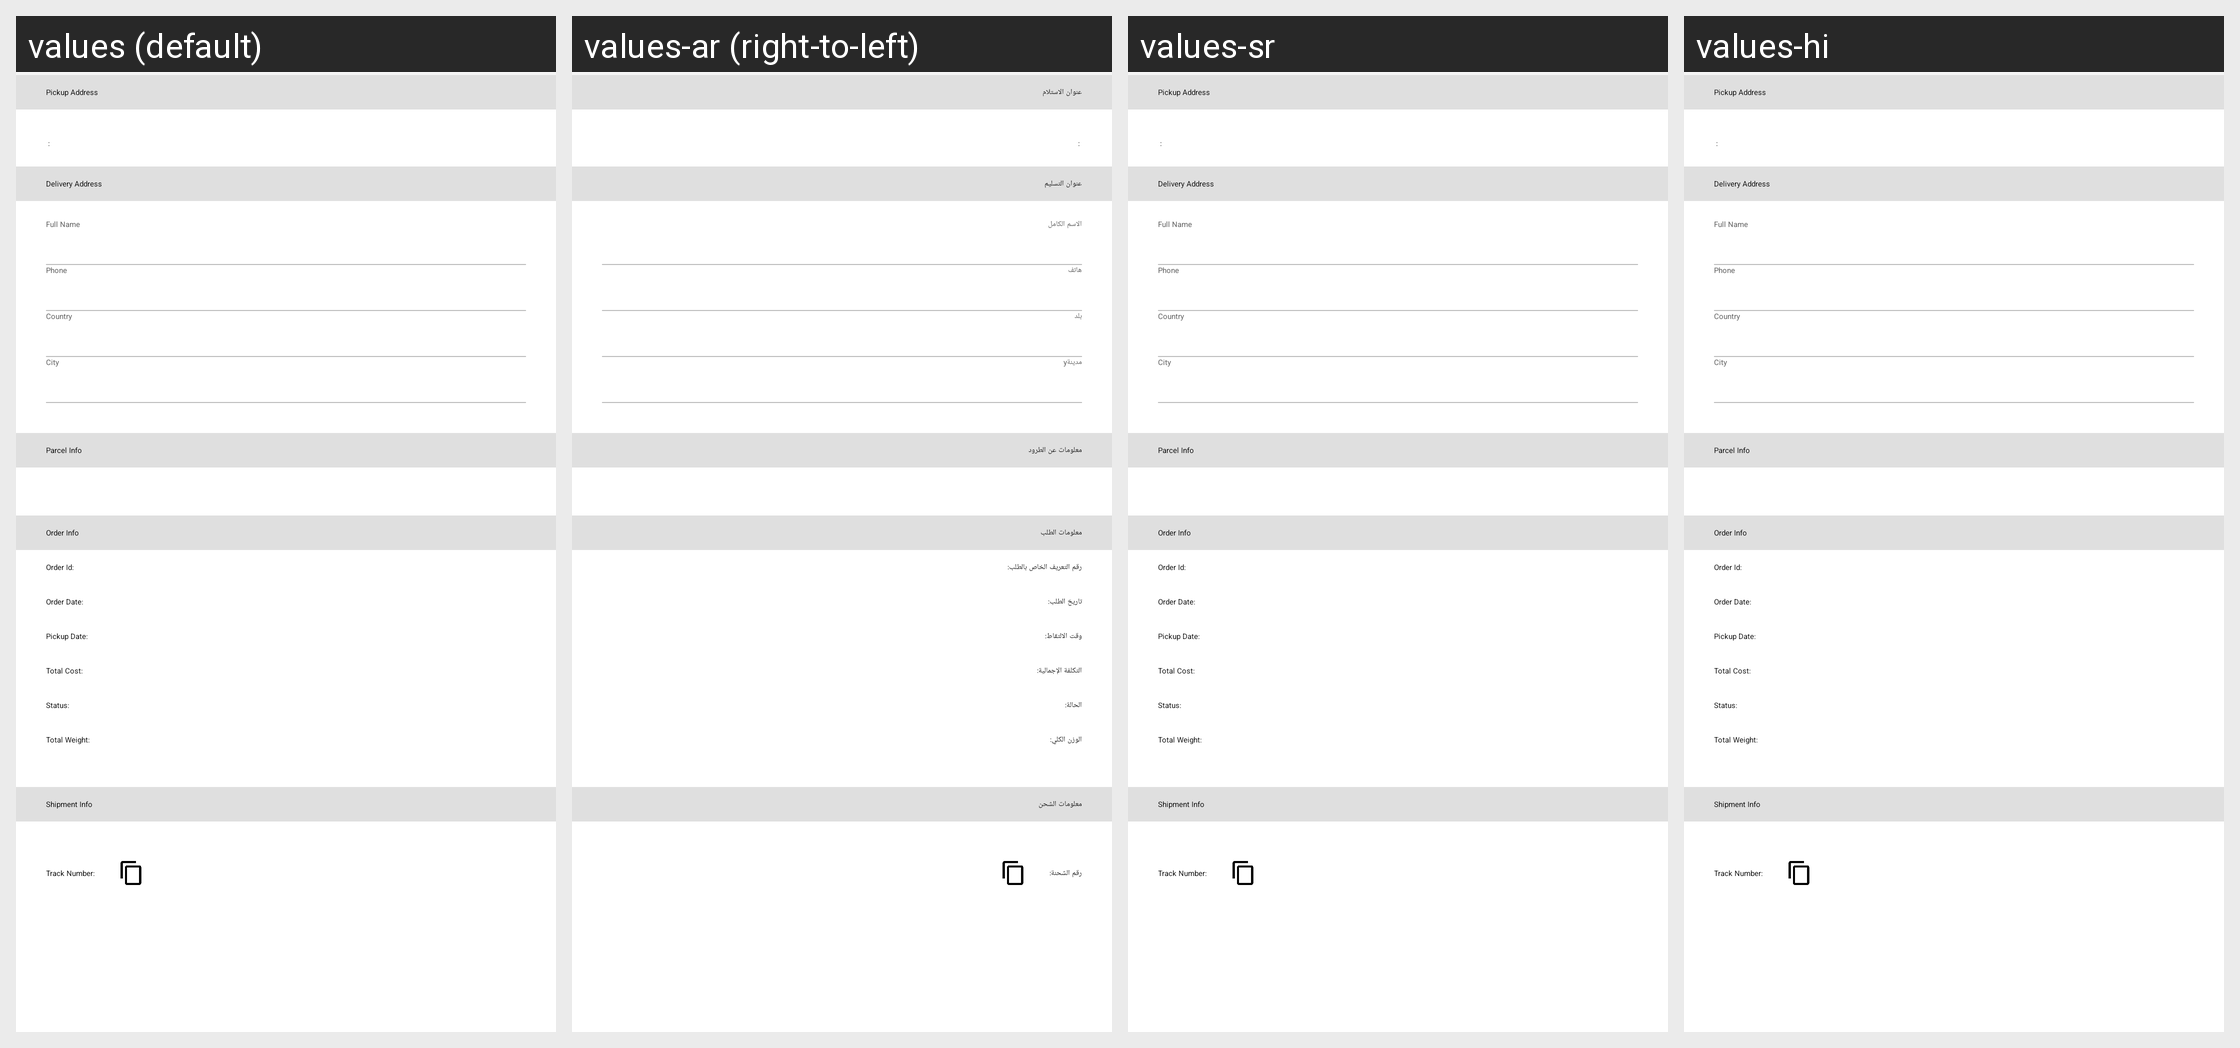

Strings drawn on this Android screen and how each of the app's shown locales translates them:
Android screen res/layout/activity_history_detail.xml rendered under 4 locales, left to right: values (default), values-ar (right-to-left), values-sr, values-hi. Device: Nexus 5 (rendered at 1080×1920; each locale shown at half size, 540×960, under a caption strip naming it); theme AppTheme.
Other locales in the repository, not shown: values-af, values-az, values-be, values-bn, values-bs, values-cs, values-da, values-de, values-el, values-en-rGB, values-es, values-es-rUS, values-et, values-eu, values-fa, values-fi, values-fr, values-gl, values-gu, values-hr, values-hu, values-hy, values-in, values-is, values-it, values-iw, values-ja, values-ka, values-kk, values-km, values-kn, values-ko, values-ky, values-lo, values-mk, values-ml, values-mn, values-mr, values-ms, values-my, values-nb, values-ne, values-nl, values-pa, values-pl, values-pt, values-pt-rPT, values-ro, values-ru, values-si, values-sk, values-sq, values-sv, values-ta, values-te, values-th, values-tl, values-tr, values-ur, values-uz, values-vi, values-zh-rCN, values-zh-rHK, values-zh-rTW.
Strings drawn on this screen, with the default value and each locale's value (text and hints the layout hard-codes, and strings that could not be matched under every locale, appear in the picture but are not listed):

pickupAddress
  values: Pickup Address
  values-ar: عنوان الاستلام
  values-sr: Pickup Address  [not translated; the default value is used]
  values-hi: Pickup Address  [not translated; the default value is used]

deliveryAddress
  values: Delivery Address
  values-ar: عنوان التسليم
  values-sr: Delivery Address  [not translated; the default value is used]
  values-hi: Delivery Address  [not translated; the default value is used]

full_name
  values: Full Name
  values-ar: الاسم الكامل
  values-sr: Full Name  [not translated; the default value is used]
  values-hi: Full Name  [not translated; the default value is used]

phone
  values: Phone
  values-ar: هاتف
  values-sr: Phone  [not translated; the default value is used]
  values-hi: Phone  [not translated; the default value is used]

country
  values: Country
  values-ar: بلد
  values-sr: Country  [not translated; the default value is used]
  values-hi: Country  [not translated; the default value is used]

city
  values: City
  values-ar: مدينةy
  values-sr: City  [not translated; the default value is used]
  values-hi: City  [not translated; the default value is used]

parcelInfo
  values: Parcel Info
  values-ar: معلومات عن الطرود
  values-sr: Parcel Info  [not translated; the default value is used]
  values-hi: Parcel Info  [not translated; the default value is used]

order_info
  values: Order Info
  values-ar: معلومات الطلب
  values-sr: Order Info  [not translated; the default value is used]
  values-hi: Order Info  [not translated; the default value is used]

Order_id
  values: Order Id:
  values-ar: رقم التعريف الخاص بالطلب:
  values-sr: Order Id:  [not translated; the default value is used]
  values-hi: Order Id:  [not translated; the default value is used]

order_date
  values: Order Date:
  values-ar: تاريخ الطلب:
  values-sr: Order Date:  [not translated; the default value is used]
  values-hi: Order Date:  [not translated; the default value is used]

date
  values: Pickup Date:
  values-ar: وقت الالتقاط:
  values-sr: Pickup Date:  [not translated; the default value is used]
  values-hi: Pickup Date:  [not translated; the default value is used]

total_cost
  values: Total Cost:
  values-ar: التكلفة الإجمالية:
  values-sr: Total Cost:  [not translated; the default value is used]
  values-hi: Total Cost:  [not translated; the default value is used]

status
  values: Status:
  values-ar: الحالة:
  values-sr: Status:  [not translated; the default value is used]
  values-hi: Status:  [not translated; the default value is used]

total_weight
  values: Total Weight:
  values-ar: الوزن الكلي:
  values-sr: Total Weight:  [not translated; the default value is used]
  values-hi: Total Weight:  [not translated; the default value is used]

shipment_info
  values: Shipment Info
  values-ar: معلومات الشحن
  values-sr: Shipment Info  [not translated; the default value is used]
  values-hi: Shipment Info  [not translated; the default value is used]

shipment_id
  values: Track Number:
  values-ar: رقم الشحنة:
  values-sr: Track Number:  [not translated; the default value is used]
  values-hi: Track Number:  [not translated; the default value is used]
